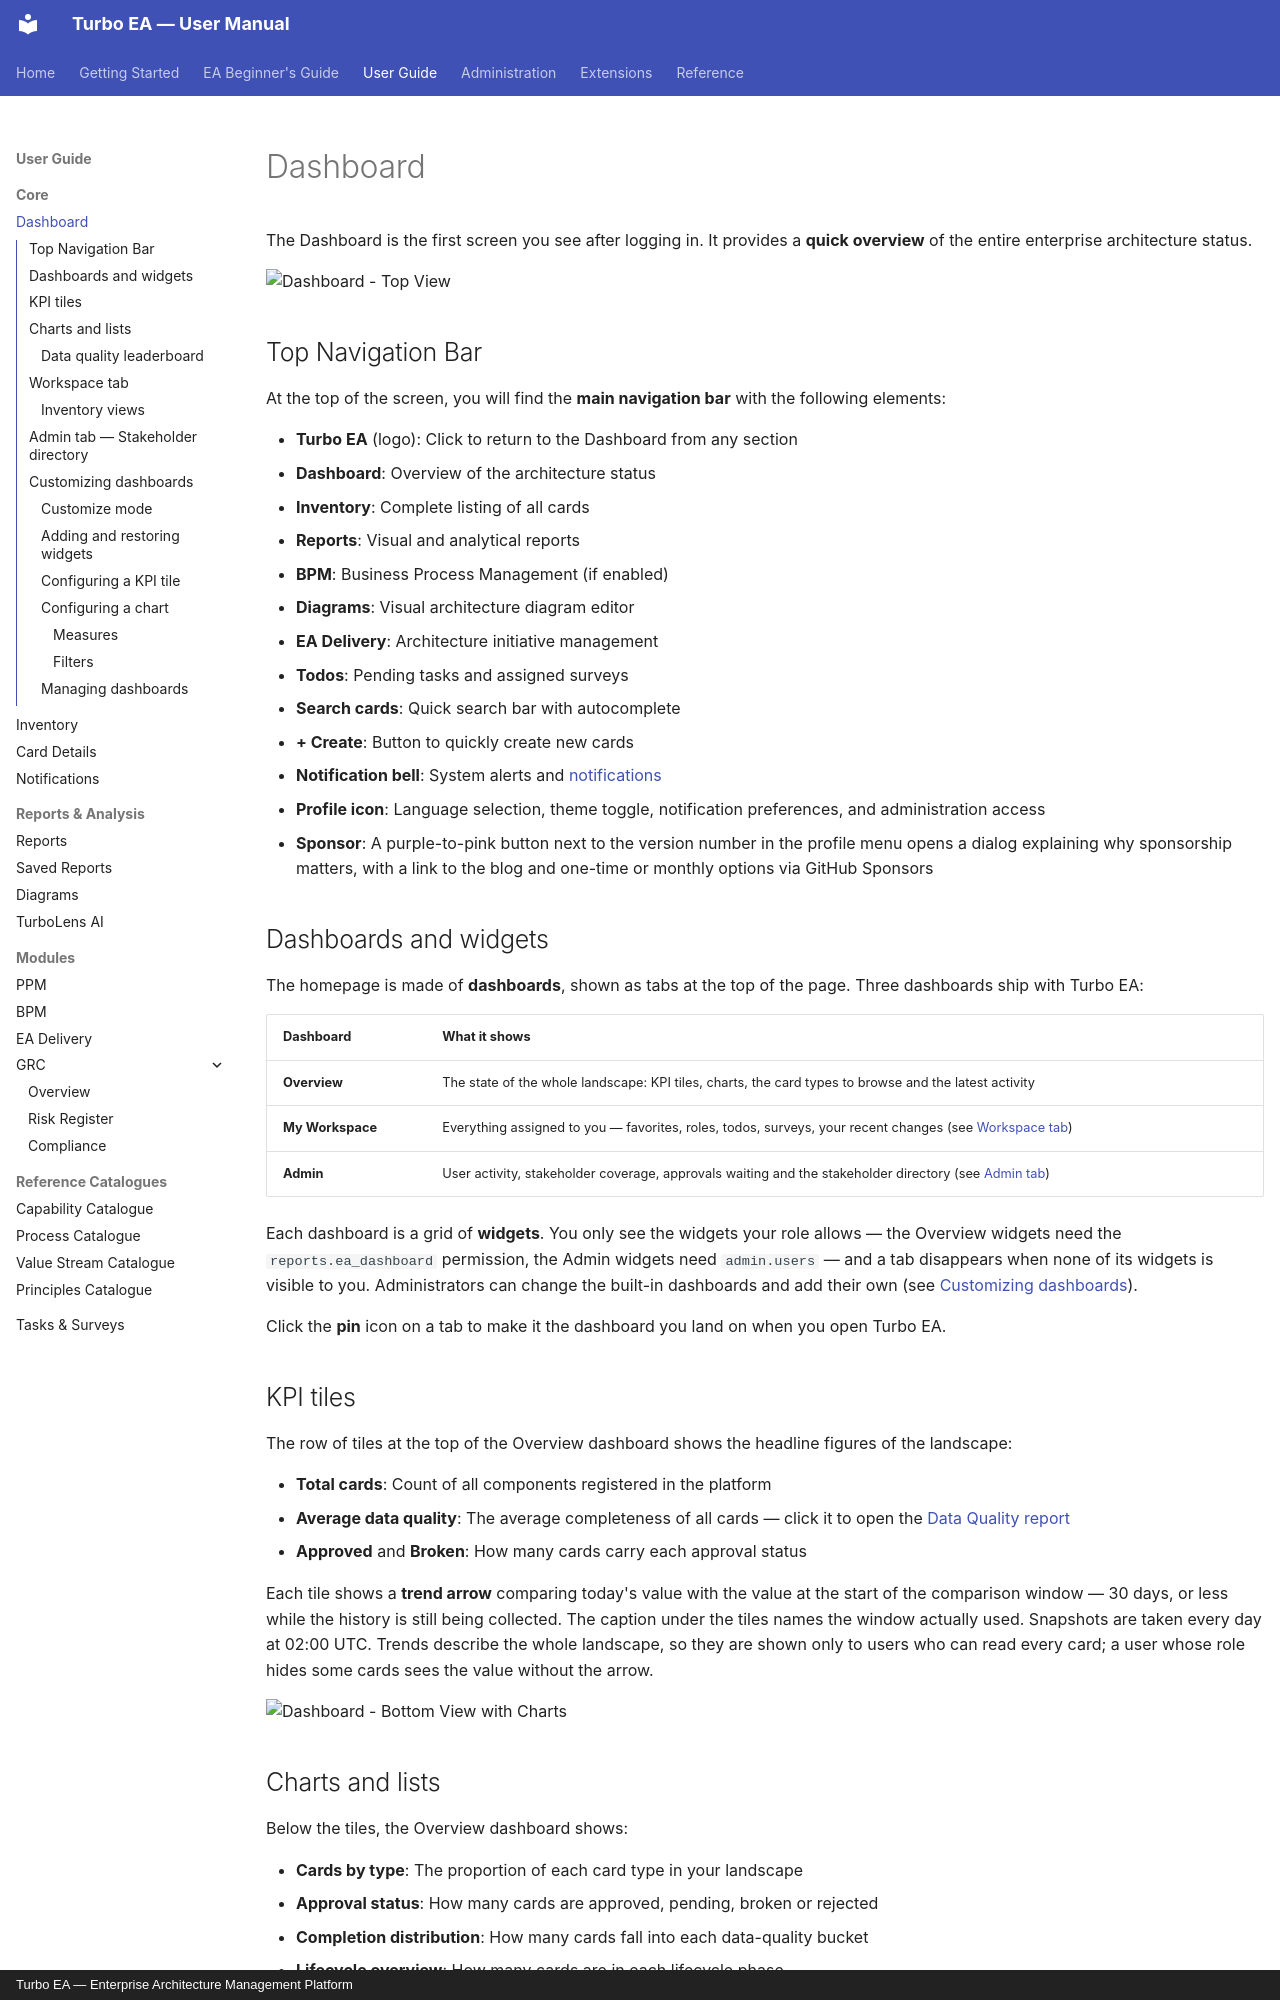

repository: vincentmakes/turbo-ea · page: guide/dashboard/index.html · generator: mkdocs · copyright: Turbo EA — Enterprise Architecture Management Platform

# Dashboard

The Dashboard is the first screen you see after logging in. It provides a **quick overview** of the entire enterprise architecture status.

![Dashboard - Top View](../assets/img/en/01_dashboard.png)

## Top Navigation Bar

At the top of the screen, you will find the **main navigation bar** with the following elements:

- **Turbo EA** (logo): Click to return to the Dashboard from any section
- **Dashboard**: Overview of the architecture status
- **Inventory**: Complete listing of all cards
- **Reports**: Visual and analytical reports
- **BPM**: Business Process Management (if enabled)
- **Diagrams**: Visual architecture diagram editor
- **EA Delivery**: Architecture initiative management
- **Todos**: Pending tasks and assigned surveys
- **Search cards**: Quick search bar with autocomplete
- **+ Create**: Button to quickly create new cards
- **Notification bell**: System alerts and [notifications](notifications.md)
- **Profile icon**: Language selection, theme toggle, notification preferences, and administration access
- **Sponsor**: A purple-to-pink button next to the version number in the profile menu opens a dialog explaining why sponsorship matters, with a link to the blog and one-time or monthly options via GitHub Sponsors

## Dashboards and widgets

The homepage is made of **dashboards**, shown as tabs at the top of the page. Three dashboards ship with Turbo EA:

| Dashboard | What it shows |
|-----------|---------------|
| **Overview** | The state of the whole landscape: KPI tiles, charts, the card types to browse and the latest activity |
| **My Workspace** | Everything assigned to you — favorites, roles, todos, surveys, your recent changes (see [Workspace tab](#workspace-tab)) |
| **Admin** | User activity, stakeholder coverage, approvals waiting and the stakeholder directory (see [Admin tab](#admin-tab-stakeholder-directory)) |

Each dashboard is a grid of **widgets**. You only see the widgets your role allows — the Overview widgets need the `reports.ea_dashboard` permission, the Admin widgets need `admin.users` — and a tab disappears when none of its widgets is visible to you. Administrators can change the built-in dashboards and add their own (see [Customizing dashboards](#customizing-dashboards)).

Click the **pin** icon on a tab to make it the dashboard you land on when you open Turbo EA.

## KPI tiles

The row of tiles at the top of the Overview dashboard shows the headline figures of the landscape:

- **Total cards**: Count of all components registered in the platform
- **Average data quality**: The average completeness of all cards — click it to open the [Data Quality report](reports.md)
- **Approved** and **Broken**: How many cards carry each approval status

Each tile shows a **trend arrow** comparing today's value with the value at the start of the comparison window — 30 days, or less while the history is still being collected. The caption under the tiles names the window actually used. Snapshots are taken every day at 02:00 UTC. Trends describe the whole landscape, so they are shown only to users who can read every card; a user whose role hides some cards sees the value without the arrow.

![Dashboard - Bottom View with Charts](../assets/img/en/02_dashboard_bottom.png)

## Charts and lists

Below the tiles, the Overview dashboard shows:

- **Cards by type**: The proportion of each card type in your landscape
- **Approval status**: How many cards are approved, pending, broken or rejected
- **Completion distribution**: How many cards fall into each data-quality bucket
- **Lifecycle overview**: How many cards are in each lifecycle phase
- **Browse by type**: Every card type with its count — click one to open the [Inventory](inventory.md) pre-filtered to that type
- **Recent activity**: A feed of the latest changes — who edited what and when
- **Data quality leaderboard**: The people who keep their cards complete (see below)

**Recent activity** also lists what happens to decisions and Statements of Architecture Work — a decision created or linked to a card, signatures requested, signed, recalled or rejected, a comment posted — to readers who may open them: decision events need `adr.view` and SoAW events `soaw.view`. Review events are kept from version 2.200.0 on; earlier ones were never stored.

Clicking a bar or a slice of a chart opens what is behind it: the [Inventory](inventory.md) filtered to those cards for a card type or an approval status, the Lifecycle report for a lifecycle phase, the Data Quality report for a completion bucket.
